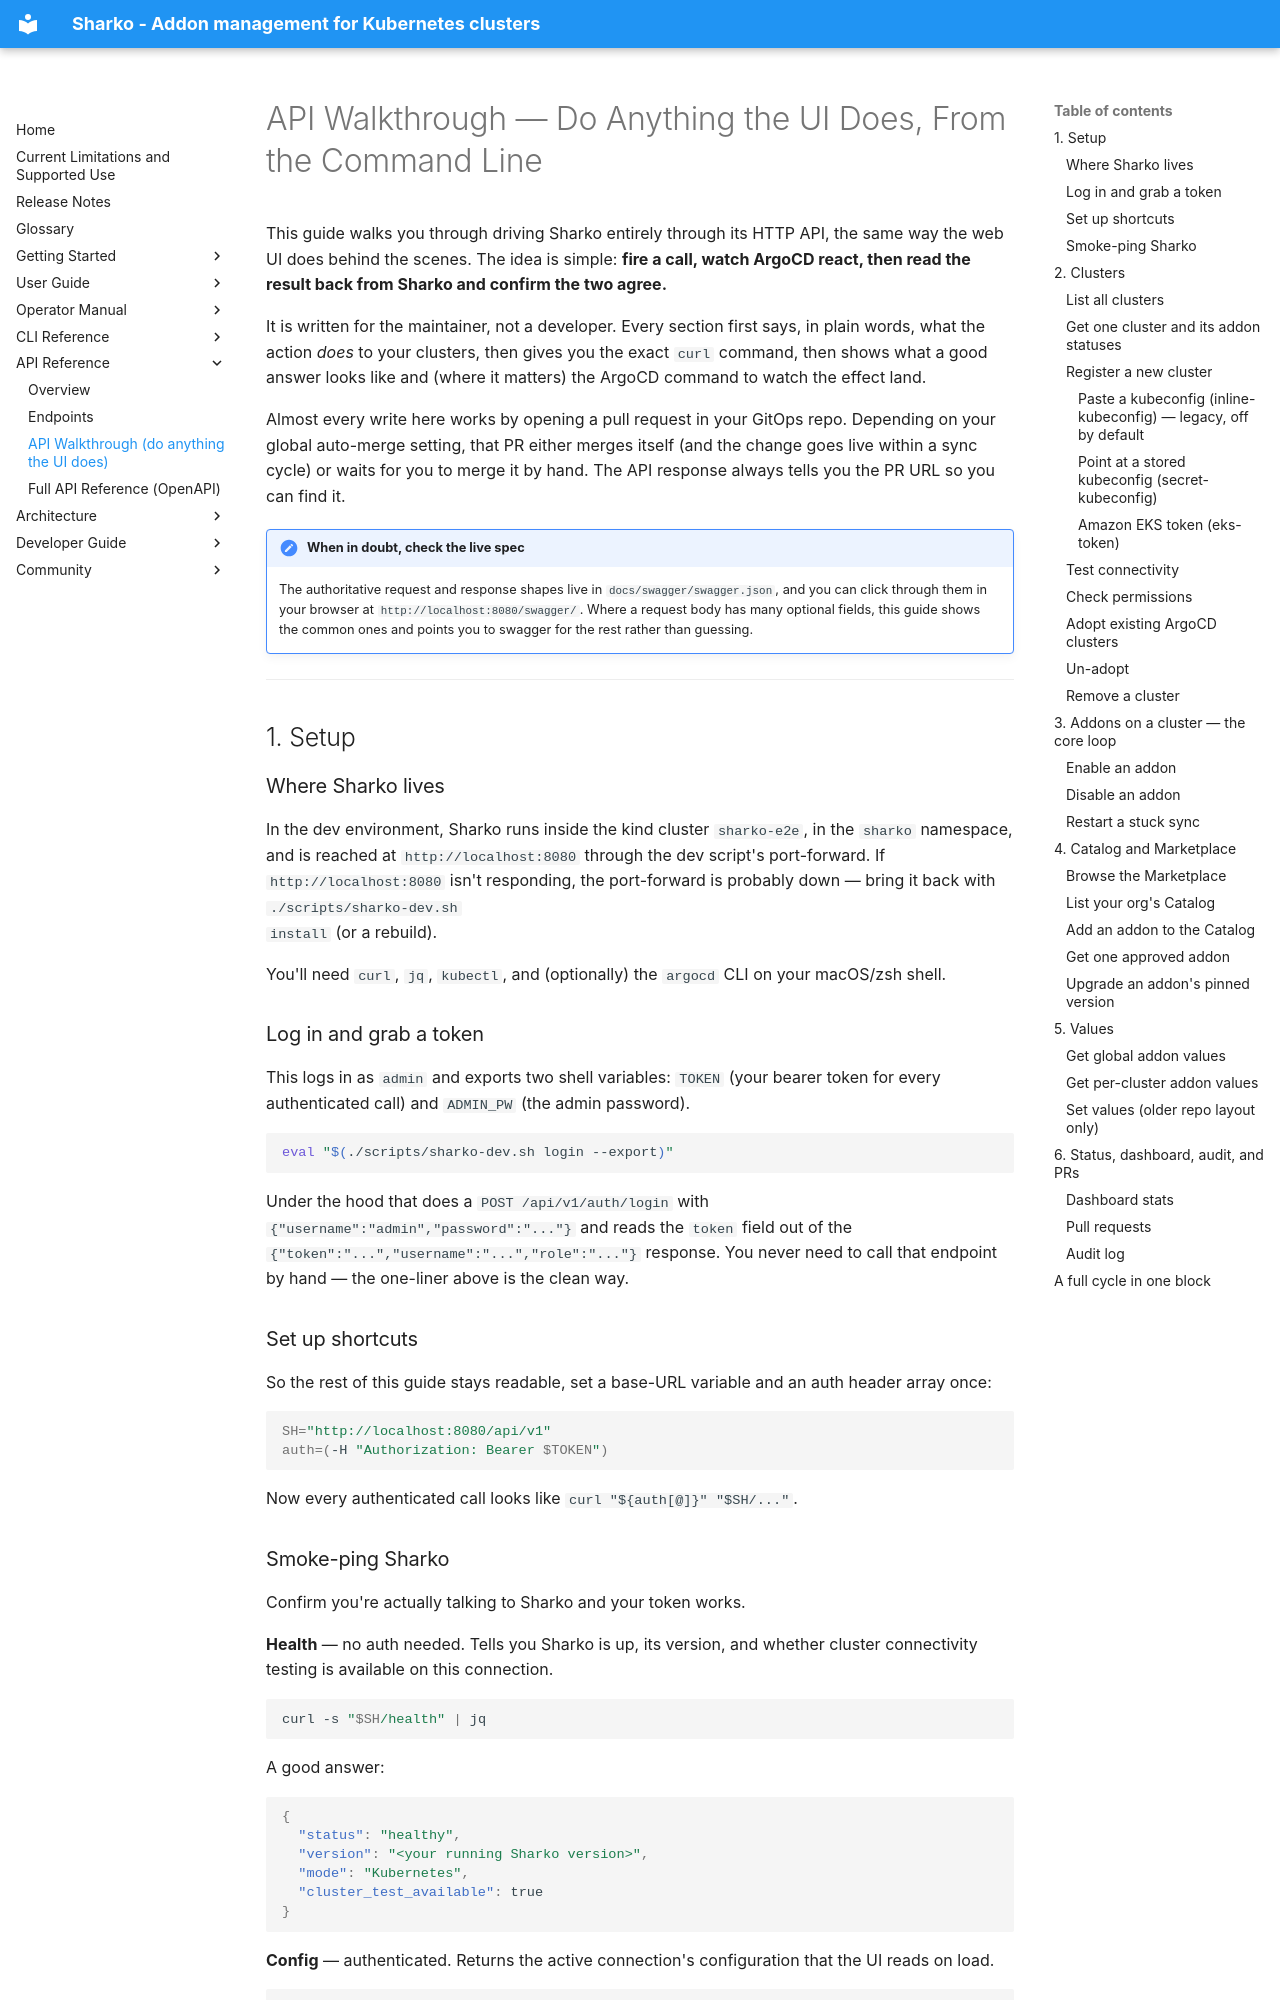

repository: MoranWeissman/sharko · page: api/api-walkthrough/index.html · generator: mkdocs

# API Walkthrough — Do Anything the UI Does, From the Command Line

This guide walks you through driving Sharko entirely through its HTTP API, the
same way the web UI does behind the scenes. The idea is simple: **fire a call,
watch ArgoCD react, then read the result back from Sharko and confirm the two
agree.**

It is written for the maintainer, not a developer. Every section first says, in
plain words, what the action *does* to your clusters, then gives you the exact
`curl` command, then shows what a good answer looks like and (where it matters)
the ArgoCD command to watch the effect land.

Almost every write here works by opening a pull request in your GitOps repo.
Depending on your global auto-merge setting, that PR either merges itself (and
the change goes live within a sync cycle) or waits for you to merge it by hand.
The API response always tells you the PR URL so you can find it.

!!! note "When in doubt, check the live spec"
    The authoritative request and response shapes live in
    `docs/swagger/swagger.json`, and you can click through them in your browser
    at `http://localhost:8080/swagger/`. Where a request body has many optional
    fields, this guide shows the common ones and points you to swagger for the
    rest rather than guessing.

---

## 1. Setup

### Where Sharko lives

In the dev environment, Sharko runs inside the kind cluster `sharko-e2e`, in the
`sharko` namespace, and is reached at `http://localhost:8080` through the dev
script's port-forward. If `http://localhost:8080` isn't responding, the
port-forward is probably down — bring it back with `./scripts/sharko-dev.sh
install` (or a rebuild).

You'll need `curl`, `jq`, `kubectl`, and (optionally) the `argocd` CLI on your
macOS/zsh shell.

### Log in and grab a token

This logs in as `admin` and exports two shell variables: `TOKEN` (your bearer
token for every authenticated call) and `ADMIN_PW` (the admin password).

```bash
eval "$(./scripts/sharko-dev.sh login --export)"
```

Under the hood that does a `POST /api/v1/auth/login` with
`{"username":"admin","password":"..."}` and reads the `token` field out of the
`{"token":"...","username":"...","role":"..."}` response. You never need to call
that endpoint by hand — the one-liner above is the clean way.

### Set up shortcuts

So the rest of this guide stays readable, set a base-URL variable and an auth
header array once:

```bash
SH="http://localhost:8080/api/v1"
auth=(-H "Authorization: Bearer $TOKEN")
```

Now every authenticated call looks like `curl "${auth[@]}" "$SH/..."`.

### Smoke-ping Sharko

Confirm you're actually talking to Sharko and your token works.

**Health** — no auth needed. Tells you Sharko is up, its version, and whether
cluster connectivity testing is available on this connection.

```bash
curl -s "$SH/health" | jq
```

A good answer:

```json
{
  "status": "healthy",
  "version": "<your running Sharko version>",
  "mode": "Kubernetes",
  "cluster_test_available": true
}
```

**Config** — authenticated. Returns the active connection's configuration that
the UI reads on load.

```bash
curl -s "${auth[@]}" "$SH/config" | jq
```

If `config` returns data (not a 401), your token is good and you're ready.

---

## 2. Clusters

### List all clusters

Shows every cluster Sharko knows about, with a high-level status for each. This
is what the Clusters page renders.

```bash
curl -s "${auth[@]}" "$SH/clusters" | jq
```
